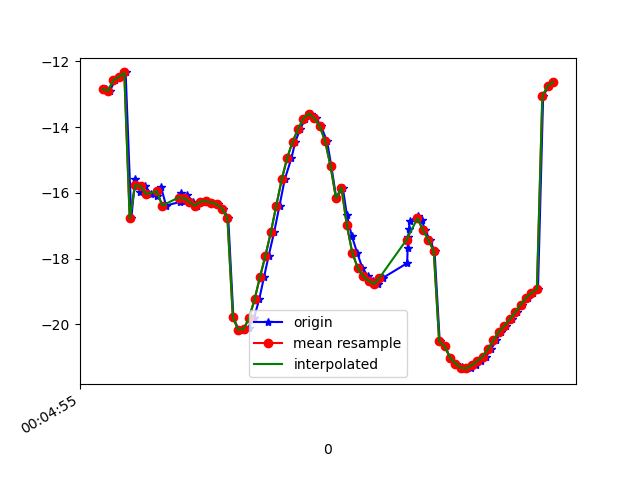

The table this chart was drawn from, first rows:
1617667495212, 363131860021823, -12.839173, 17.192, -12.995096
1617667495227, 363131879252593, -12.89, 17.07, -13.27
1617667495247, 363131898483363, -12.57, 17.36, -12.84
1617667495263, 363131917714133, -12.47, 17.09, -12.7
1617667495285, 363131936944903, -12.33, 17.94, -12.19
1617667495306, 363131956175673, -16.77, 16.29, -14.44
1617667495320, 363131975406443, -15.56, 17.9, -11.59
1617667495338, 363131994637213, -15.97, 18.09, -12.25
1617667495357, 363132013867983, -15.8, 17.84, -11.72
1617667495379, 363132033098753, -16.03, 18.88, -11.4
1617667495401, 363132052329523, -16.1, 18.77, -11.75
1617667495415, 363132071560293, -15.81, 18.8, -10.83
1617667495434, 363132090791063, -16.38, 19.31, -11.58
1617667495484, 363132110021833, -16.28, 19.06, -11.45
1617667495489, 363132129252603, -16.01, 19.48, -10.43
1617667495502, 363132148483373, -16.25, 19.51, -10.88
1617667495512, 363132167714143, -16.06, 19.37, -10.22
1617667495533, 363132186944913, -16.27, 20.54, -9.766
1617667495549, 363132206175683, -16.39, 20.57, -10.2
1617667495568, 363132225406453, -16.26, 20.6, -10.14
1617667495585, 363132244637223, -16.25, 20.6, -9.903
1617667495605, 363132263867993, -16.29, 20.57, -9.745
1617667495624, 363132283098763, -16.34, 20.46, -9.591
1617667495643, 363132302329533, -16.48, 20.23, -9.424
1617667495663, 363132321560303, -16.76, 20.03, -9.333
1617667495682, 363132340791073, -19.79, 18.25, -9.837
1617667495701, 363132360021843, -20.17, 19.3, -9.653
1617667495721, 363132379252613, -20.17, 18.31, -10.23
1617667495738, 363132398483383, -20.09, 17.15, -11.37
1617667495758, 363132417714153, -19.8, 16.29, -13.14
1617667495777, 363132436944923, -19.24, 15.52, -15.48
1617667495795, 363132456175693, -18.55, 14.61, -18.29
1617667495812, 363132475406463, -17.91, 13.54, -21.45
1617667495832, 363132494637233, -17.19, 12.43, -24.76
1617667495852, 363132513868003, -16.38, 11.22, -28.13
1617667495871, 363132533098773, -15.59, 9.802, -31.45
1617667495896, 363132552329543, -14.94, 8.211, -34.73
1617667495910, 363132571560313, -14.44, 6.588, -38
1617667495928, 363132590791083, -14.06, 4.915, -41.07
1617667495947, 363132610021853, -13.73, 3.31, -43.83
1617667495967, 363132629252623, -13.58, 1.983, -46.46
1617667495986, 363132648483393, -13.73, 0.9724, -49.21
1617667496005, 363132667714163, -13.97, -0.002483, -51.7
1617667496027, 363132686944933, -14.43, -1.277, -54
1617667496043, 363132706175703, -15.19, -2.506, -56.11
1617667496061, 363132725406473, -16.17, -2.125, -58.96
1617667496085, 363132744637243, -15.84, -4.577, -59.57
1617667496100, 363132763868013, -16.67, -5.422, -60.71
1617667496118, 363132783098783, -17.31, -6.119, -61.45
1617667496138, 363132802329553, -17.82, -6.591, -61.75
1617667496157, 363132821560323, -18.28, -6.897, -61.6
1617667496177, 363132840791093, -18.53, -7.112, -60.86
1617667496196, 363132860021863, -18.67, -7.029, -59.63
1617667496214, 363132879252633, -18.77, -6.618, -57.98
1617667496233, 363132898483403, -18.58, -5.971, -55.72
1617667496322, 363132917855495, -18.14, -5.004, -52.83
1617667496324, 363132937086265, -17.68, -3.734, -49.42
1617667496327, 363132956317035, -17.34, -2.31, -45.69
1617667496329, 363132975547805, -17.09, -0.7566, -41.85
1617667496331, 363132994778575, -16.86, 0.9871, -37.9
1617667496362, 363133014009345, -16.71, 2.755, -33.74
... 27 more rows
